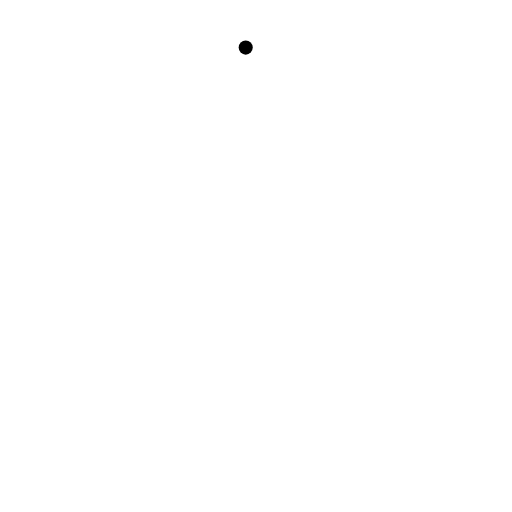
t = 0.00 s
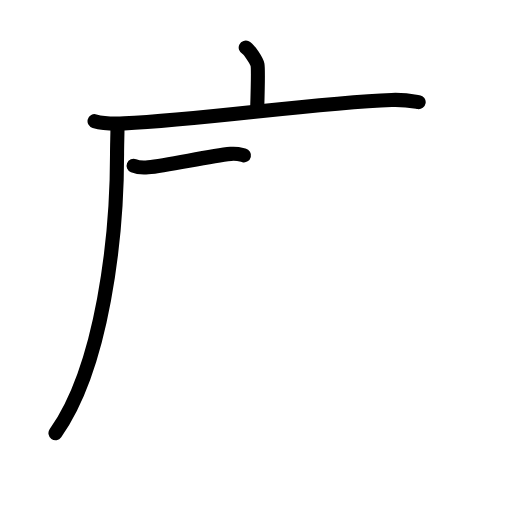
t = 3.92 s
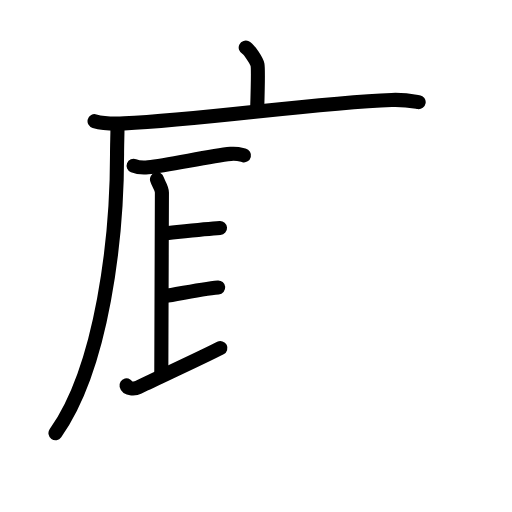
t = 7.88 s
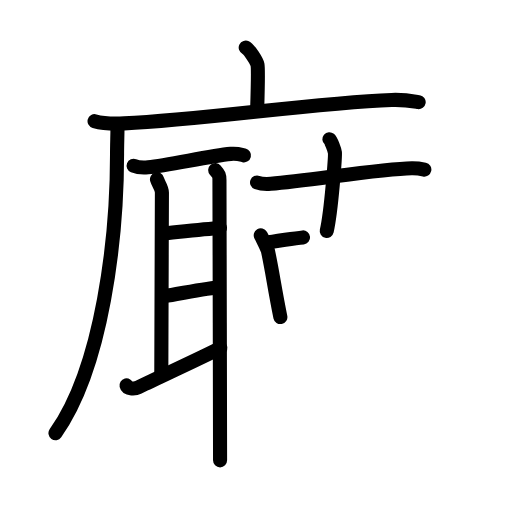
t = 12.08 s
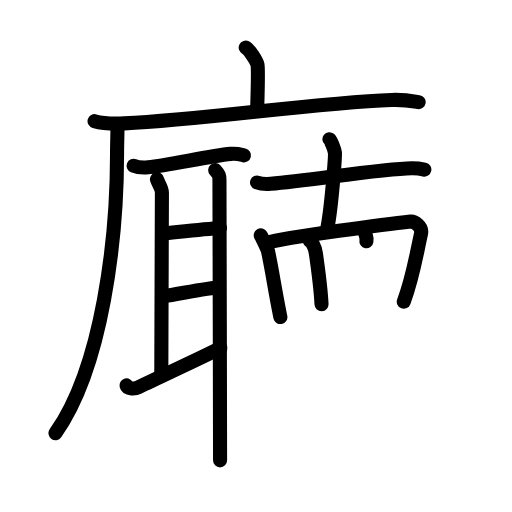
t = 14.38 s
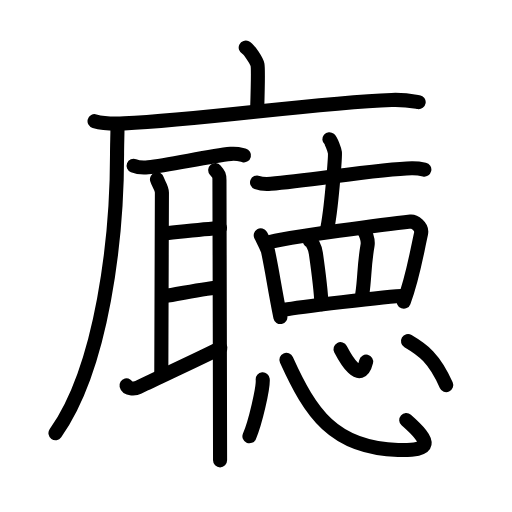
t = 20.00 s

The animated SVG that drew these frames (rendered in a browser with its animation timeline set to each time). Animation: 57 SMIL elements (animate=57); one cycle of 20.00 s.

<?xml version="1.0" encoding="UTF-8"?>
<!--
AniKanjiVG is licensed by CC-BY-SA Paul C. Sommerhoff (https://bitbucket.org/sommerhoff/anikanjivg).
AniKanjiVG uses KanjiVG which is licensed by CC-BY-SA Ulrich Apel (http://kanjivg.tagaini.net).
See also http://creativecommons.org/licenses/by-sa/3.0/
-->
<svg xmlns:kvg='http://kanjivg.tagaini.net' xmlns='http://www.w3.org/2000/svg' width='109' height='109' viewBox='0 0 109 109' style='fill:none;stroke:#000000;stroke-width:3;stroke-linecap:round;stroke-linejoin:round;' id="kvg:kanji_05ef0"><g id="kvg:05ef0" kvg:element="廰"><g id="kvg:05ef0-g1" kvg:element="广" kvg:position="tare" kvg:radical="general"><path id="kvg:05ef0-s1" kvg:type="㇑a" d="M52.31,10.13c0.76,0.38,2.36,2.88,2.51,3.65c0.15,0.77,0.08,4.65-0.07,9.46"><animate attributeName="d" begin="0.0s" dur="0.5s" from="M52.31,10.13C52.31,10.13,52.31,10.13,52.31,10.13" to="M52.31,10.13c0.76,0.38,2.36,2.88,2.51,3.65" />
<animate attributeName="d" begin="0.5s" dur="0.5s" from="M52.31,10.13c0.76,0.38,2.36,2.88,2.51,3.65c0,0,0,0,0,0,0" to="M52.31,10.13c0.76,0.38,2.36,2.88,2.51,3.65c0.15,0.77,0.08,4.65-0.07,9.46" />
</path>
<g id="kvg:05ef0-g2" kvg:element="厂"><path id="kvg:05ef0-s2" kvg:type="㇐" d="M20.13,25.8c1.64,0.47,4.66,0.55,6.3,0.47c17.1-0.79,40.37-4.37,56.95-4.99c2.74-0.1,4.38,0.23,5.75,0.46"><animate attributeName="d" begin="1.0s" dur="0.3333333333333333s" from="M20.13,25.8C20.13,25.8,20.13,25.8,20.13,25.8" to="M20.13,25.8c1.64,0.47,4.66,0.55,6.3,0.47" />
<animate attributeName="d" begin="1.3333333333333333s" dur="0.3333333333333333s" from="M20.13,25.8c1.64,0.47,4.66,0.55,6.3,0.47c0,0,0,0,0,0,0" to="M20.13,25.8c1.64,0.47,4.66,0.55,6.3,0.47c17.1-0.79,40.37-4.37,56.95-4.99" />
<animate attributeName="d" begin="1.6666666666666665s" dur="0.3333333333333333s" from="M20.13,25.8c1.64,0.47,4.66,0.55,6.3,0.47c17.1-0.79,40.37-4.37,56.95-4.99c0,0,0,0,0,0,0" to="M20.13,25.8c1.64,0.47,4.66,0.55,6.3,0.47c17.1-0.79,40.37-4.37,56.95-4.99c2.74-0.1,4.38,0.23,5.75,0.46" />
<animate attributeName="d" begin="0s" dur="1.0s" from="M-100,-100" to="M-100,-100" />
</path>
<path id="kvg:05ef0-s3" kvg:type="㇒" d="M25,26.5c0.04,1.56-0.08,4.02-0.08,6.26c0,17.74-3.04,45.23-13.11,59.46"><animate attributeName="d" begin="2.0s" dur="0.5s" from="M25,26.5C25,26.5,25,26.5,25,26.5" to="M25,26.5c0.04,1.56-0.08,4.02-0.08,6.26" />
<animate attributeName="d" begin="2.5s" dur="0.5s" from="M25,26.5c0.04,1.56-0.08,4.02-0.08,6.26c0,0,0,0,0,0,0" to="M25,26.5c0.04,1.56-0.08,4.02-0.08,6.26c0,17.74-3.04,45.23-13.11,59.46" />
<animate attributeName="d" begin="0s" dur="2.0s" from="M-100,-100" to="M-100,-100" />
</path>
</g>
</g>
<g id="kvg:05ef0-g3" kvg:element="聴"><g id="kvg:05ef0-g4" kvg:element="耳" kvg:position="left"><path id="kvg:05ef0-s4" kvg:type="㇐" d="M28.44,35.29c0.8,0.32,2.27,0.39,3.08,0.32c4.24-0.36,12.74-2.36,17.61-2.85c1.33-0.13,2.14,0.15,2.81,0.31"><animate attributeName="d" begin="3.0s" dur="0.3333333333333333s" from="M28.44,35.29C28.44,35.29,28.44,35.29,28.44,35.29" to="M28.44,35.29c0.8,0.32,2.27,0.39,3.08,0.32" />
<animate attributeName="d" begin="3.3333333333333335s" dur="0.3333333333333333s" from="M28.44,35.29c0.8,0.32,2.27,0.39,3.08,0.32c0,0,0,0,0,0,0" to="M28.44,35.29c0.8,0.32,2.27,0.39,3.08,0.32c4.24-0.36,12.74-2.36,17.61-2.85" />
<animate attributeName="d" begin="3.6666666666666665s" dur="0.3333333333333333s" from="M28.44,35.29c0.8,0.32,2.27,0.39,3.08,0.32c4.24-0.36,12.74-2.36,17.61-2.85c0,0,0,0,0,0,0" to="M28.44,35.29c0.8,0.32,2.27,0.39,3.08,0.32c4.24-0.36,12.74-2.36,17.61-2.85c1.33-0.13,2.14,0.15,2.81,0.31" />
<animate attributeName="d" begin="0s" dur="3.0s" from="M-100,-100" to="M-100,-100" />
</path>
<path id="kvg:05ef0-s5" kvg:type="㇑a" d="M33.42,38.17c0.26,0.9,1.05,1.77,1.05,2.82c0,1.05-0.13,35.22-0.13,39"><animate attributeName="d" begin="4.0s" dur="0.5s" from="M33.42,38.17C33.42,38.17,33.42,38.17,33.42,38.17" to="M33.42,38.17c0.26,0.9,1.05,1.77,1.05,2.82" />
<animate attributeName="d" begin="4.5s" dur="0.5s" from="M33.42,38.17c0.26,0.9,1.05,1.77,1.05,2.82c0,0,0,0,0,0,0" to="M33.42,38.17c0.26,0.9,1.05,1.77,1.05,2.82c0,1.05-0.13,35.22-0.13,39" />
<animate attributeName="d" begin="0s" dur="4.0s" from="M-100,-100" to="M-100,-100" />
</path>
<path id="kvg:05ef0-s6" kvg:type="㇐a" d="M34.86,49.67c1.89-0.17,8.64-0.92,11.98-1.14"><animate attributeName="d" begin="5.0s" dur="1.0s" from="M34.86,49.67C34.86,49.67,34.86,49.67,34.86,49.67" to="M34.86,49.67c1.89-0.17,8.64-0.92,11.98-1.14" />
<animate attributeName="d" begin="0s" dur="5.0s" from="M-100,-100" to="M-100,-100" />
</path>
<path id="kvg:05ef0-s7" kvg:type="㇐a" d="M34.6,63.13C37,62.75,43,61.5,46.45,61.2"><animate attributeName="d" begin="6.0s" dur="1.0s" from="M34.6,63.13C34.6,63.13,34.6,63.13,34.6,63.13" to="M34.6,63.13C37,62.75,43,61.5,46.45,61.2" />
<animate attributeName="d" begin="0s" dur="6.0s" from="M-100,-100" to="M-100,-100" />
</path>
<path id="kvg:05ef0-s8" kvg:type="㇀" d="M26.93,82.05c0.19,0.8,1.88,0.74,2.55,0.4c2.69-1.34,13.31-6.2,17.44-8.34"><animate attributeName="d" begin="7.0s" dur="0.5s" from="M26.93,82.05C26.93,82.05,26.93,82.05,26.93,82.05" to="M26.93,82.05c0.19,0.8,1.88,0.74,2.55,0.4" />
<animate attributeName="d" begin="7.5s" dur="0.5s" from="M26.93,82.05c0.19,0.8,1.88,0.74,2.55,0.4c0,0,0,0,0,0,0" to="M26.93,82.05c0.19,0.8,1.88,0.74,2.55,0.4c2.69-1.34,13.31-6.2,17.44-8.34" />
<animate attributeName="d" begin="0s" dur="7.0s" from="M-100,-100" to="M-100,-100" />
</path>
<path id="kvg:05ef0-s9" kvg:type="㇑" d="M45.82,36.22c0.82,0.95,0.9,1.11,0.9,2.16c0,1.05,0.13,51.01,0.13,59.62"><animate attributeName="d" begin="8.0s" dur="0.5s" from="M45.82,36.22C45.82,36.22,45.82,36.22,45.82,36.22" to="M45.82,36.22c0.82,0.95,0.9,1.11,0.9,2.16" />
<animate attributeName="d" begin="8.5s" dur="0.5s" from="M45.82,36.22c0.82,0.95,0.9,1.11,0.9,2.16c0,0,0,0,0,0,0" to="M45.82,36.22c0.82,0.95,0.9,1.11,0.9,2.16c0,1.05,0.13,51.01,0.13,59.62" />
<animate attributeName="d" begin="0s" dur="8.0s" from="M-100,-100" to="M-100,-100" />
</path>
</g>
<g id="kvg:05ef0-g5" kvg:position="right"><g id="kvg:05ef0-g6" kvg:element="十"><path id="kvg:05ef0-s10" kvg:type="㇐" d="M54.72,38.85c0.76,0.29,2.16,0.35,2.92,0.29c8.34-0.67,23.34-3.21,30.03-3.32c1.27-0.02,2.04,0.14,2.67,0.28"><animate attributeName="d" begin="9.0s" dur="0.3333333333333333s" from="M54.72,38.85C54.72,38.85,54.72,38.85,54.72,38.85" to="M54.72,38.85c0.76,0.29,2.16,0.35,2.92,0.29" />
<animate attributeName="d" begin="9.333333333333334s" dur="0.3333333333333333s" from="M54.72,38.85c0.76,0.29,2.16,0.35,2.92,0.29c0,0,0,0,0,0,0" to="M54.72,38.85c0.76,0.29,2.16,0.35,2.92,0.29c8.34-0.67,23.34-3.21,30.03-3.32" />
<animate attributeName="d" begin="9.666666666666666s" dur="0.3333333333333333s" from="M54.72,38.85c0.76,0.29,2.16,0.35,2.92,0.29c8.34-0.67,23.34-3.21,30.03-3.32c0,0,0,0,0,0,0" to="M54.72,38.85c0.76,0.29,2.16,0.35,2.92,0.29c8.34-0.67,23.34-3.21,30.03-3.32c1.27-0.02,2.04,0.14,2.67,0.28" />
<animate attributeName="d" begin="0s" dur="9.0s" from="M-100,-100" to="M-100,-100" />
</path>
<path id="kvg:05ef0-s11" kvg:type="㇑" d="M70.12,29.63c0.36,0.3,1.11,2.26,1.18,2.86c0.07,0.6-0.72,12.14-1.74,16.68"><animate attributeName="d" begin="10.0s" dur="0.5s" from="M70.12,29.63C70.12,29.63,70.12,29.63,70.12,29.63" to="M70.12,29.63c0.36,0.3,1.11,2.26,1.18,2.86" />
<animate attributeName="d" begin="10.5s" dur="0.5s" from="M70.12,29.63c0.36,0.3,1.11,2.26,1.18,2.86c0,0,0,0,0,0,0" to="M70.12,29.63c0.36,0.3,1.11,2.26,1.18,2.86c0.07,0.6-0.72,12.14-1.74,16.68" />
<animate attributeName="d" begin="0s" dur="10.0s" from="M-100,-100" to="M-100,-100" />
</path>
</g>
<g id="kvg:05ef0-g7" kvg:element="罒" kvg:variant="true" kvg:original="网"><path id="kvg:05ef0-s12" kvg:type="㇑" d="M55.51,50.11c0.17,0.29,1.46,2.95,1.54,3.32c1.02,4.8,1.3,7.42,2.64,14.07"><animate attributeName="d" begin="11.0s" dur="0.5s" from="M55.51,50.11C55.51,50.11,55.51,50.11,55.51,50.11" to="M55.51,50.11c0.17,0.29,1.46,2.95,1.54,3.32" />
<animate attributeName="d" begin="11.5s" dur="0.5s" from="M55.51,50.11c0.17,0.29,1.46,2.95,1.54,3.32c0,0,0,0,0,0,0" to="M55.51,50.11c0.17,0.29,1.46,2.95,1.54,3.32c1.02,4.8,1.3,7.42,2.64,14.07" />
<animate attributeName="d" begin="0s" dur="11.0s" from="M-100,-100" to="M-100,-100" />
</path>
<path id="kvg:05ef0-s13" kvg:type="㇕a" d="M56.92,51.67c3.7-1.13,26.73-4.11,30.5-4.52c0.72-0.08,2.57,1.03,2.21,2.61c-1.12,5.06-1.74,9.29-3.67,14.47"><animate attributeName="d" begin="12.0s" dur="0.3333333333333333s" from="M56.92,51.67C56.92,51.67,56.92,51.67,56.92,51.67" to="M56.92,51.67c3.7-1.13,26.73-4.11,30.5-4.52" />
<animate attributeName="d" begin="12.333333333333334s" dur="0.3333333333333333s" from="M56.92,51.67c3.7-1.13,26.73-4.11,30.5-4.52c0,0,0,0,0,0,0" to="M56.92,51.67c3.7-1.13,26.73-4.11,30.5-4.52c0.72-0.08,2.57,1.03,2.21,2.61" />
<animate attributeName="d" begin="12.666666666666666s" dur="0.3333333333333333s" from="M56.92,51.67c3.7-1.13,26.73-4.11,30.5-4.52c0.72-0.08,2.57,1.03,2.21,2.61c0,0,0,0,0,0,0" to="M56.92,51.67c3.7-1.13,26.73-4.11,30.5-4.52c0.72-0.08,2.57,1.03,2.21,2.61c-1.12,5.06-1.74,9.29-3.67,14.47" />
<animate attributeName="d" begin="0s" dur="12.0s" from="M-100,-100" to="M-100,-100" />
</path>
<path id="kvg:05ef0-s14" kvg:type="㇑a" d="M65.95,51.26c0.37,0.12,1.1,1.29,1.3,2.69c0.62,4.35,1.12,9.22,1.2,10.81"><animate attributeName="d" begin="13.0s" dur="0.5s" from="M65.95,51.26C65.95,51.26,65.95,51.26,65.95,51.26" to="M65.95,51.26c0.37,0.12,1.1,1.29,1.3,2.69" />
<animate attributeName="d" begin="13.5s" dur="0.5s" from="M65.95,51.26c0.37,0.12,1.1,1.29,1.3,2.69c0,0,0,0,0,0,0" to="M65.95,51.26c0.37,0.12,1.1,1.29,1.3,2.69c0.62,4.35,1.12,9.22,1.2,10.81" />
<animate attributeName="d" begin="0s" dur="13.0s" from="M-100,-100" to="M-100,-100" />
</path>
<path id="kvg:05ef0-s15" kvg:type="㇑a" d="M77.27,48.85c0.52,0.52,1.18,2.21,0.98,3.36c-0.77,4.41-0.59,6.83-1.11,10.3"><animate attributeName="d" begin="14.0s" dur="0.5s" from="M77.27,48.85C77.27,48.85,77.27,48.85,77.27,48.85" to="M77.27,48.85c0.52,0.52,1.18,2.21,0.98,3.36" />
<animate attributeName="d" begin="14.5s" dur="0.5s" from="M77.27,48.85c0.52,0.52,1.18,2.21,0.98,3.36c0,0,0,0,0,0,0" to="M77.27,48.85c0.52,0.52,1.18,2.21,0.98,3.36c-0.77,4.41-0.59,6.83-1.11,10.3" />
<animate attributeName="d" begin="0s" dur="14.0s" from="M-100,-100" to="M-100,-100" />
</path>
<path id="kvg:05ef0-s16" kvg:type="㇐a" d="M60.64,65.92c2.31-0.43,21.61-2.85,25.58-2.96"><animate attributeName="d" begin="15.0s" dur="1.0s" from="M60.64,65.92C60.64,65.92,60.64,65.92,60.64,65.92" to="M60.64,65.92c2.31-0.43,21.61-2.85,25.58-2.96" />
<animate attributeName="d" begin="0s" dur="15.0s" from="M-100,-100" to="M-100,-100" />
</path>
</g>
<g id="kvg:05ef0-g8" kvg:element="心"><path id="kvg:05ef0-s17" kvg:type="㇔" d="M55.93,80.75c0.16,1.71-1.57,9.28-2.83,12.13"><animate attributeName="d" begin="16.0s" dur="1.0s" from="M55.93,80.75C55.93,80.75,55.93,80.75,55.93,80.75" to="M55.93,80.75c0.16,1.71-1.57,9.28-2.83,12.13" />
<animate attributeName="d" begin="0s" dur="16.0s" from="M-100,-100" to="M-100,-100" />
</path>
<path id="kvg:05ef0-s18" kvg:type="㇟b" d="M60.98,76.61c5.12,11.3,10,18.81,23.76,19.18c7.34,0.2,7.14-1.58,1.74-6.36"><animate attributeName="d" begin="17.0s" dur="0.5s" from="M60.98,76.61C60.98,76.61,60.98,76.61,60.98,76.61" to="M60.98,76.61c5.12,11.3,10,18.81,23.76,19.18" />
<animate attributeName="d" begin="17.5s" dur="0.5s" from="M60.98,76.61c5.12,11.3,10,18.81,23.76,19.18c0,0,0,0,0,0,0" to="M60.98,76.61c5.12,11.3,10,18.81,23.76,19.18c7.34,0.2,7.14-1.58,1.74-6.36" />
<animate attributeName="d" begin="0s" dur="17.0s" from="M-100,-100" to="M-100,-100" />
</path>
<path id="kvg:05ef0-s19" kvg:type="㇔a" d="M72.5,74.33c1.05,2.01,4.25,7.67,5.45,2.66"><animate attributeName="d" begin="18.0s" dur="1.0s" from="M72.5,74.33C72.5,74.33,72.5,74.33,72.5,74.33" to="M72.5,74.33c1.05,2.01,4.25,7.67,5.45,2.66" />
<animate attributeName="d" begin="0s" dur="18.0s" from="M-100,-100" to="M-100,-100" />
</path>
<path id="kvg:05ef0-s20" kvg:type="㇔" d="M86.86,72.63c3.18,1.87,5.56,3.57,8.14,9.35"><animate attributeName="d" begin="19.0s" dur="1.0s" from="M86.86,72.63C86.86,72.63,86.86,72.63,86.86,72.63" to="M86.86,72.63c3.18,1.87,5.56,3.57,8.14,9.35" />
<animate attributeName="d" begin="0s" dur="19.0s" from="M-100,-100" to="M-100,-100" />
</path>
</g>
</g>
</g>
</g>
</svg>
